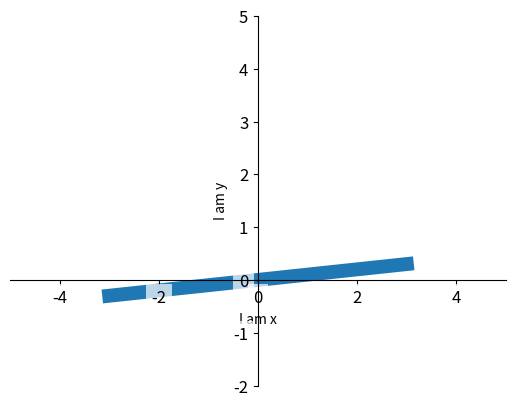

The script that saved this image:
# 坐标轴数值被挡住

import matplotlib.pyplot as plt
import numpy as np

x = np.linspace(-3, 3, 50)
y1 = 0.1*x

# fig 1
plt.figure()

# 坐标轴取值范围
plt.xlim((-5,5))
plt.ylim((-2,5))

# 坐标轴label
plt.xlabel('I am x')
plt.ylabel('I am y')

# 移动坐标轴
ax = plt.gca()
# 右边和上边轴移除
ax.spines['right'].set_color('none')
ax.spines['top'].set_color('none')

# 设定左边轴为y轴, 下边轴为x轴
ax.xaxis.set_ticks_position('bottom')
ax.yaxis.set_ticks_position('left')

# 移动x和y轴位置
# x 轴在y=0处
ax.spines['bottom'].set_position(('data', 0))
# y轴在x=0处
ax.spines['left'].set_position(('data', 0))

plt.plot(x, y1, linewidth=10, zorder=1)

for label in ax.get_xticklabels() + ax.get_yticklabels():
    label.set_fontsize(12)
    label.set_bbox(dict(facecolor='white', edgecolor='None', alpha=0.7))
plt.show()
